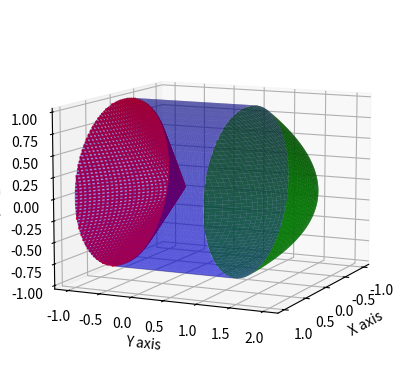

Recreate this plot in Python.
import matplotlib.pyplot as plt
import numpy as np
import argparse

def main(args):
    # Setting up the 3D plot
    fig = plt.figure()
    ax = fig.add_subplot(111, projection='3d')

    # Range of values for x, y, z
    x = np.linspace(-1, 1, 400)
    y = np.linspace(-1, 2, 400)
    z = np.linspace(-1, 1, 400)
    X, Z = np.meshgrid(x, z)
    Y, Z = np.meshgrid(y, z)

    # First equation: y + sqrt(x^2 + z^2) = 0 {y >= -1}
    Y1 = -np.sqrt(X**2 + Z**2)
    Y1[Y1 < -1] = np.nan  # Apply the condition y >= -1

    # Second equation: x^2 + z^2 = 1 {-1 <= y <= 1}
    theta = np.linspace(0, 2 * np.pi, 100)
    z = np.linspace(-1, 1, 100)
    theta, z = np.meshgrid(theta, z)
    x = np.cos(theta)
    y = np.sin(theta)

    # Third equation: x^2 + y + z^2 = 2 {y >= 1}
    Y3 = 2 - X**2 - Z**2
    Y3[Y3 < 1] = np.nan  # Apply the condition y >= 1

    # Plotting
    ax.plot_wireframe(X, Y1, Z, color='r')
    ax.plot_surface(x, z, y, color='b', alpha=0.4)
    ax.plot_surface(X, Y3, Z, color='g', alpha=0.8)
    #ax.plot_surface(X, Y3, Z, rstride=1, cstride=1, cmap='viridis', edgecolor='none')

    # Setting labels
    ax.set_xlabel('X axis')
    ax.set_ylabel('Y axis')
    ax.set_zlabel('Z axis')
    ax.view_init(elev=10, azim=25)

    if args.save:
        plt.savefig(args.save)
    else:
        plt.show()

if __name__ == '__main__':
    parser = argparse.ArgumentParser()
    parser.add_argument('-s', '--save', help='Save the plot to a file')
    args = parser.parse_args()
    main(args)
